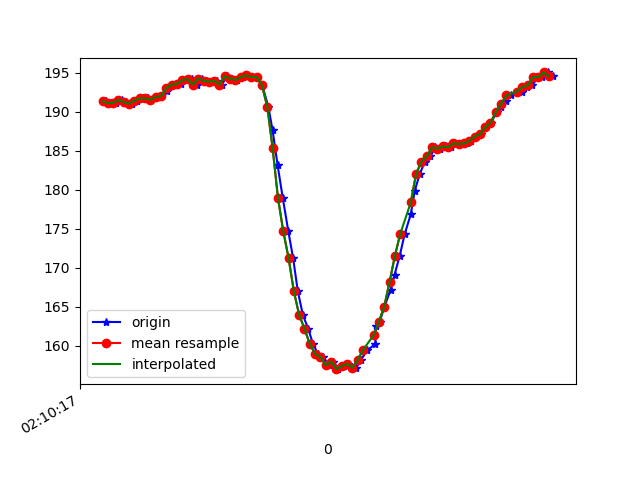

The table this chart was drawn from, first rows:
1617847817393, 543461010562695, 191.3086, -260.15625, -76.66016
1617847817412, 543461040290445, 191.1, -259.5, -75.68
1617847817429, 543461050209868, 191.1, -259.5, -75.68
1617847817441, 543461065684169, 191.5, -259.4, -76.37
1617847817453, 543461085706145, 191.5, -259.6, -76.07
1617847817467, 543461100142721, 191.2, -258.9, -75.98
1617847817489, 543461119188015, 191, -258.5, -75.88
1617847817509, 543461138202787, 191.4, -258.2, -76.27
1617847817531, 543461157522773, 191.7, -257.9, -76.66
1617847817550, 543461176793603, 191.7, -257.6, -76.46
1617847817564, 543461195960982, 191.5, -258.2, -75.98
1617847817582, 543461215036797, 191.9, -258.8, -76.46
1617847817601, 543461234051569, 192, -259.2, -75.88
1617847817624, 543461253127384, 192.7, -259.5, -75.98
1617847817639, 543461272203199, 193.4, -259.3, -75.68
1617847817658, 543461291217971, 193.5, -258.9, -75.98
1617847817677, 543461310232744, 193.6, -259.3, -76.46
1617847817696, 543461329278037, 194, -259.5, -76.76
1617847817715, 543461348353852, 194.1, -259.1, -77.05
1617847817734, 543461367307582, 193.5, -260.3, -76.46
1617847817753, 543461386383397, 194.2, -259.3, -77.05
1617847817772, 543461405398169, 193.9, -259.4, -76.66
1617847817791, 543461424443463, 193.8, -259.1, -77.05
1617847817812, 543461443366671, 193.9, -258.4, -77.34
1617847817829, 543461462503529, 193.5, -257.8, -76.27
1617847817849, 543461481487780, 194.5, -257.3, -77.44
1617847817867, 543461500563595, 194.2, -255.7, -75.98
1617847817886, 543461519547846, 194, -255.1, -76.27
1617847817910, 543461538684703, 194.4, -254.1, -76.27
1617847817924, 543461557668954, 194.6, -254.1, -76.27
1617847817943, 543461576592163, 194.4, -254.7, -76.27
1617847817962, 543461595698499, 194.4, -256.5, -75.88
1617847817981, 543461614743792, 193.4, -255.9, -75.68
1617847818004, 543461633758565, 190.6, -253.1, -75.2
1617847818020, 543461652895422, 187.6, -248.5, -73.93
1617847818039, 543461671940716, 183.1, -242.9, -69.82
1617847818058, 543461691169137, 179, -236.3, -64.16
1617847818079, 543461710061824, 174.7, -230.7, -56.54
1617847818097, 543461729137639, 171.3, -225.6, -47.46
1617847818115, 543461748182933, 167, -224.2, -38.48
1617847818134, 543461767197705, 164, -223.9, -31.54
1617847818154, 543461786242999, 162.2, -224.9, -29.39
1617847818172, 543461805288292, 160.3, -226.3, -30.76
1617847818191, 543461824364107, 159, -226.8, -32.13
1617847818210, 543461843378880, 158.6, -227.4, -33.89
1617847818233, 543461862424173, 157.5, -227.6, -33.89
1617847818249, 543461881591552, 158, -227, -33.5
1617847818267, 543461900636846, 157, -227.8, -32.52
1617847818287, 543461919560054, 157.4, -227.9, -34.28
1617847818305, 543461938452741, 157.7, -228.8, -37.4
1617847818335, 543461964670541, 157.2, -228.3, -39.16
1617847818352, 543461982159248, 158.2, -229.7, -44.04
1617847818377, 543462001876011, 159.5, -230.4, -46.09
1617847818407, 543462024766989, 160.3, -230.4, -49.9
1617847818408, 543462035724137, 162.5, -232.3, -54
1617847818423, 543462054677866, 163.1, -233.7, -56.15
1617847818441, 543462073875767, 165, -235.7, -60.06
1617847818464, 543462092951581, 167.2, -239.5, -65.23
1617847818479, 543462112118960, 169.1, -242.7, -68.75
1617847818498, 543462131225297, 171.5, -247.4, -71.78
1617847818517, 543462150209548, 174.3, -251.2, -74.61
... 29 more rows
